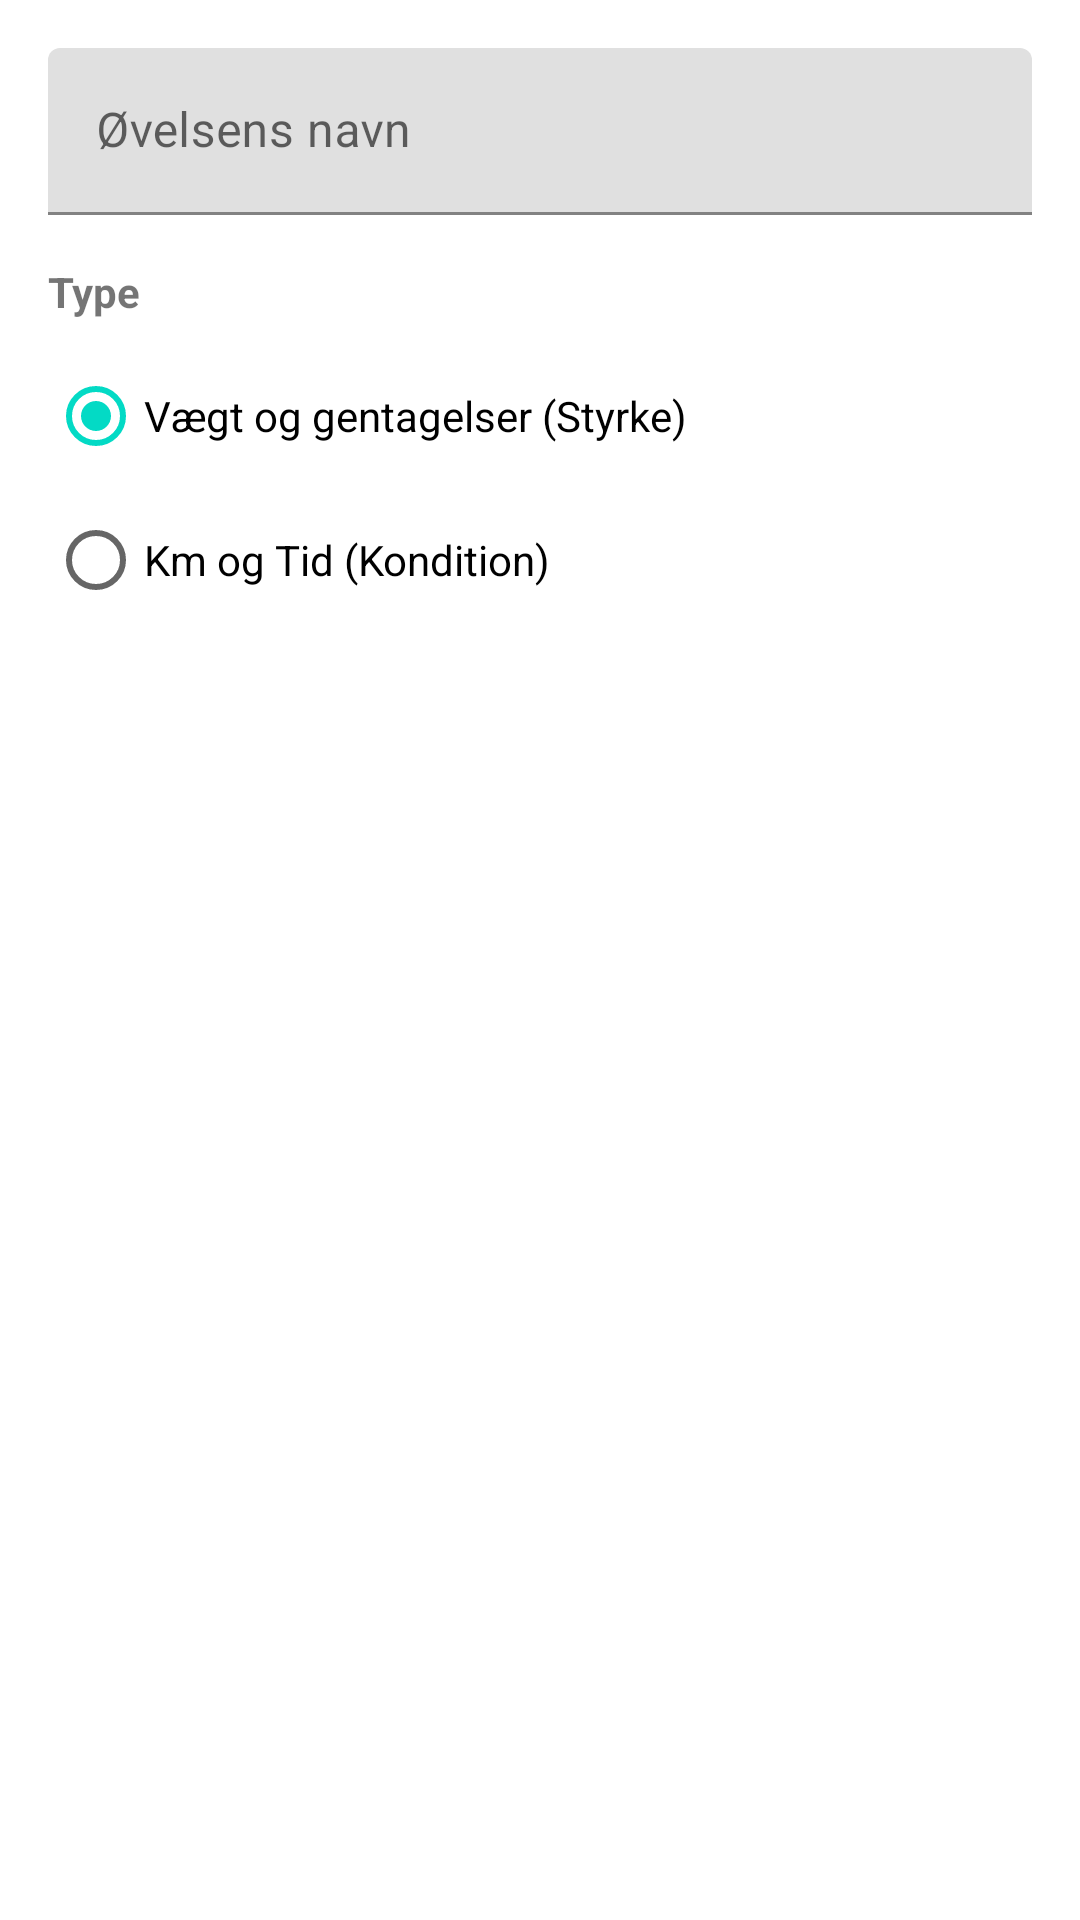

The Android layout XML behind this screen, and the referenced resources:
<!-- AndroidManifest.xml: application theme Theme.Supermand -->
<!-- res/layout/dialog_add_exercise.xml -->
<?xml version="1.0" encoding="utf-8"?>
<LinearLayout xmlns:android="http://schemas.android.com/apk/res/android"
    android:layout_width="match_parent"
    android:layout_height="wrap_content"
    android:orientation="vertical"
    android:padding="16dp">

    <com.google.android.material.textfield.TextInputLayout
        android:layout_width="match_parent"
        android:layout_height="wrap_content"
        android:hint="Øvelsens navn">

        <com.google.android.material.textfield.TextInputEditText
            android:id="@+id/etExerciseName"
            android:layout_width="match_parent"
            android:layout_height="wrap_content"
            android:inputType="text" />
    </com.google.android.material.textfield.TextInputLayout>

    <TextView
        android:layout_width="wrap_content"
        android:layout_height="wrap_content"
        android:layout_marginTop="16dp"
        android:text="Type"
        android:textStyle="bold" />

    <RadioGroup
        android:id="@+id/rgExerciseType"
        android:layout_width="match_parent"
        android:layout_height="wrap_content"
        android:layout_marginTop="8dp"
        android:orientation="vertical">

        <RadioButton
            android:id="@+id/rbWeight"
            android:layout_width="wrap_content"
            android:layout_height="wrap_content"
            android:checked="true"
            android:text="Vægt og gentagelser (Styrke)" />

        <RadioButton
            android:id="@+id/rbDistanceTime"
            android:layout_width="wrap_content"
            android:layout_height="wrap_content"
            android:text="Km og Tid (Kondition)" />
    </RadioGroup>

</LinearLayout>
<!-- resources referenced by this layout -->
<resources>
  <style name="Theme.Supermand" parent="Theme.MaterialComponents.DayNight.NoActionBar">
          
          <item name="colorPrimary">@color/purple_500</item>
          <item name="colorPrimaryVariant">@color/purple_700</item>
          <item name="colorOnPrimary">@color/white</item>
          
          <item name="colorSecondary">@color/teal_200</item>
          <item name="colorSecondaryVariant">@color/teal_700</item>
          <item name="colorOnSecondary">@color/black</item>
          
          <item name="android:statusBarColor">?attr/colorPrimaryVariant</item>
  
          
          <item name="editTextStyle">@style/Widget.App.EditText</item>
      </style>
  <style name="Widget.App.EditText" parent="Widget.AppCompat.EditText">
          <item name="android:textColor">?android:attr/textColorPrimary</item>
          <item name="android:textColorHint">?android:attr/textColorHint</item>
          <item name="android:background">?android:attr/editTextBackground</item>
      </style>
  <!-- not gathered from this repository: default colours our renderer supplied (Android Studio template values) -->
  <color name="purple_500">#FF6200EE</color>
  <color name="purple_700">#FF3700B3</color>
  <color name="teal_200">#FF03DAC5</color>
  <color name="teal_700">#FF018786</color>
  <color name="black">#FF000000</color>
  <color name="white">#FFFFFFFF</color>
</resources>
